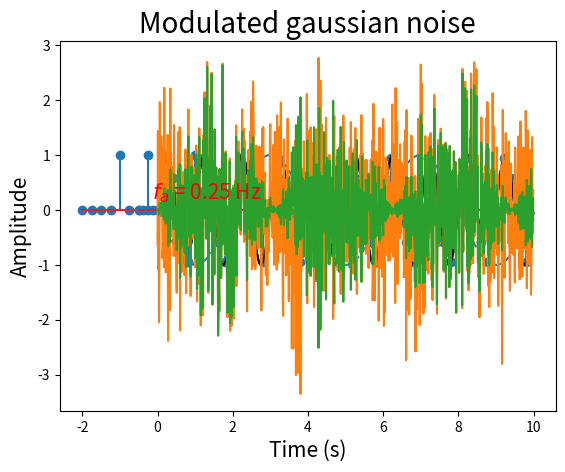

Python code for this plot:
import numpy as np
import matplotlib.pyplot as plt

# ----- OVERSAMPLING ----- #
t_obs = 10
# --- Continuous sine plot --- #

delta_t_over = 0.20

continuous_t = np.arange(0,t_obs,0.01)

continuous_h = np.sin(2*np.pi*continuous_t)

plt.plot(continuous_t,continuous_h,color='black')
plt.xlabel('Time (s)', fontsize=15)
plt.ylabel('Amplitude', fontsize=15)
plt.title('Oversampled signal', fontsize=20)


# --- Discrete sine plot --- #

delta_t_over = 0.20
discrete_t = np.arange(0,t_obs,delta_t_over)
discrete_h = np.sin(np.pi*2*discrete_t)

oversampling_frequency = 1/delta_t_over

plt.stem(discrete_t, discrete_h)
plt.show()

# --- Frequency plot --- #

f_aliased = abs(8*0.5-oversampling_frequency)

freq = np.arange(-2*f_aliased,2*f_aliased+f_aliased/4,f_aliased/4)
mag = []
for truc in freq:
    if abs(truc)-f_aliased == 0:
        mag.append(1)
    else:
        mag.append(0)

plt.stem(freq,mag)
plt.xlabel('Frequency [Hz]', fontsize=15)
plt.ylabel(r'$|\tilde{h}(f)|/|\tilde{h}(f)_{max}$', fontsize=15)
plt.title('Oversampled signal',fontsize=20)
plt.show()



# ----- UNDERSAMPLING ----- #

# --- Continuous sine plot --- #

continuous_t = np.arange(0,t_obs,0.01)

continuous_h = np.sin(2*np.pi*continuous_t)

plt.plot(continuous_t,continuous_h,color='black')
plt.xlabel('Time (s)', fontsize=15)
plt.ylabel('Amplitude', fontsize=15)
plt.title('Undersampled signal', fontsize=20)


# --- Discrete sine plot --- #

delta_t_under = 0.8
discrete_t = np.arange(0,t_obs,delta_t_under)
discrete_h = np.sin(np.pi*2*discrete_t)

plt.stem(discrete_t, discrete_h)



undersampling_frequency = 1/delta_t_under

plt.plot(continuous_t,-np.sin((np.pi/2)*continuous_t),'--')
plt.show()

# --- Frequency plot --- #

f_aliased = abs(2*0.5-undersampling_frequency)

freq = np.arange(-2*f_aliased,2*f_aliased+f_aliased/2,f_aliased/2)
mag = []
for truc in freq:
    if abs(truc)-f_aliased == 0:
        mag.append(1)
    else:
        mag.append(0)

plt.stem(freq,mag)
plt.xlabel('Frequency [Hz]', fontsize=15)
plt.ylabel(r'$|\tilde{h}(f)|/|\tilde{h}(f)_{max}$', fontsize=15)
plt.title('Undersampled signal',fontsize=20)
plt.text(x=-0.14,y=0.2,s = r'$f_{a}$'+f' = {f_aliased} Hz',fontsize=15,color='red')
plt.show()

# --- Noise & Modulated noise --- #

noise = np.random.normal(0,1,len(continuous_t))

plt.plot(continuous_t,noise)
plt.xlabel('Time (s)', fontsize=15)
plt.ylabel('Amplitude', fontsize=15)
plt.title('Stationary gaussian noise',fontsize=20)
plt.show()

plt.plot(continuous_t,noise*np.sin(continuous_t))
plt.xlabel('Time (s)', fontsize=15)
plt.ylabel('Amplitude', fontsize=15)
plt.title('Modulated gaussian noise',fontsize=20)
plt.show()
